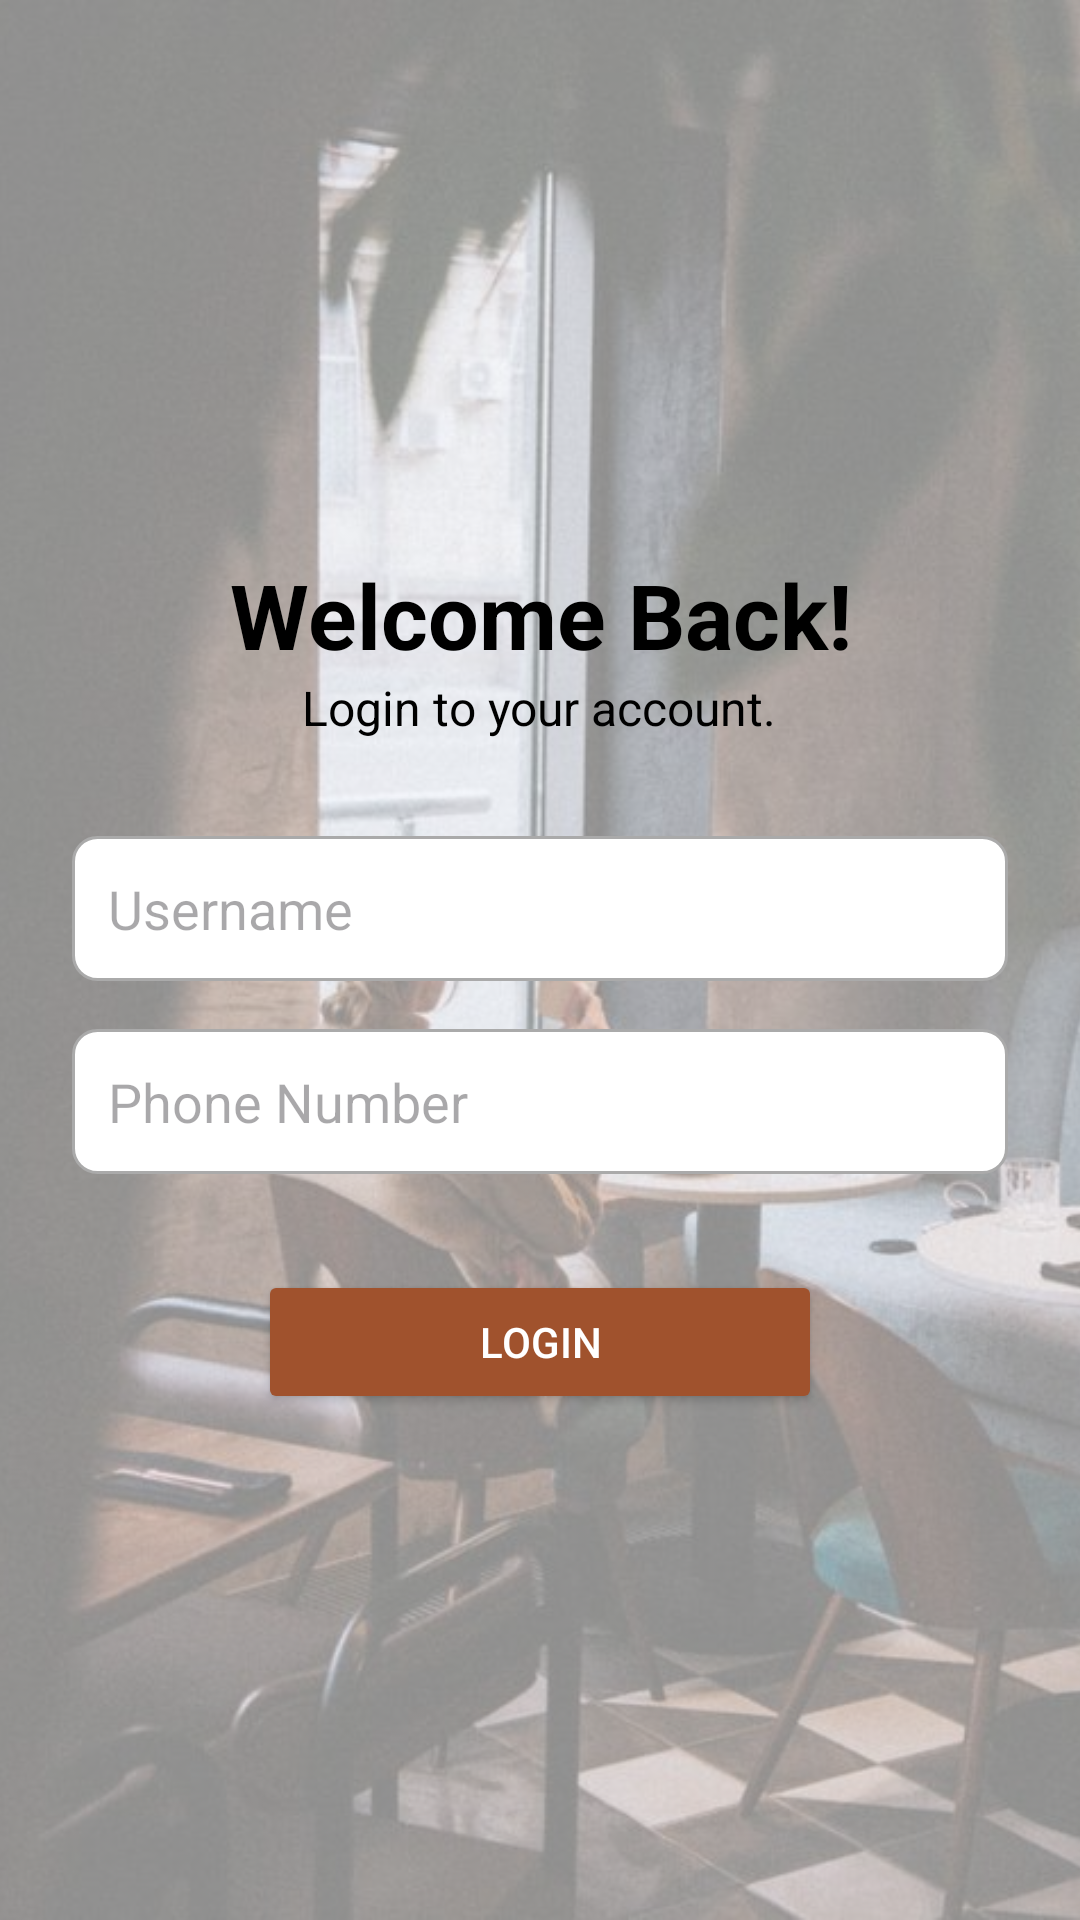

Write the Android layout XML for this screen, with the resource values it uses.
<!-- AndroidManifest.xml: application theme Theme.CafeReservation -->
<!-- res/layout/activity_login.xml -->
<RelativeLayout xmlns:android="http://schemas.android.com/apk/res/android"
    android:layout_width="match_parent"
    android:layout_height="match_parent">

    
    <ImageView
        android:id="@+id/iv_background"
        android:layout_width="match_parent"
        android:layout_height="match_parent"
        android:scaleType="centerCrop"
        android:src="@drawable/login"
        android:alpha="0.9" />

    
    <LinearLayout
        android:orientation="vertical"
        android:layout_width="match_parent"
        android:layout_height="match_parent"
        android:gravity="center"
        android:padding="24dp"
        android:background="#80FFFFFF">

        <TextView
            android:layout_width="wrap_content"
            android:layout_height="wrap_content"
            android:text="Welcome Back!"
            android:textSize="30sp"
            android:textStyle="bold"
            android:textColor="@color/black"
            android:layout_marginTop="16dp"
            android:gravity="center" />

        <TextView
            android:layout_width="wrap_content"
            android:layout_height="wrap_content"
            android:text="Login to your account."
            android:textSize="16sp"
            android:textColor="@color/black"
            android:gravity="center"
            android:layout_marginBottom="32dp" />

        <EditText
            android:id="@+id/et_username"
            android:layout_width="match_parent"
            android:layout_height="wrap_content"
            android:hint="Username"
            android:background="@drawable/rounded_components"
            android:padding="12dp"
            android:layout_marginBottom="16dp"/>

        <EditText
            android:id="@+id/et_phone_number"
            android:layout_width="match_parent"
            android:layout_height="wrap_content"
            android:hint="Phone Number"
            android:inputType="phone"
            android:background="@drawable/rounded_components"
            android:padding="12dp"
            android:layout_marginBottom="32dp"/>

        <Button
            android:id="@+id/btn_login"
            android:layout_width="188dp"
            android:layout_height="wrap_content"
            android:backgroundTint="#A0522D"
            android:padding="12dp"
            android:text="Login"
            android:textColor="@color/white" />

    </LinearLayout>
</RelativeLayout>
<!-- resources referenced by this layout -->
<resources>
  <color name="black">#000000</color>
  <color name="white">#FFFFFF</color>
  <!-- drawable login: jpg bitmap (drawable, 66146 bytes) -->
  <!-- drawable rounded_components (drawable) -->
  <?xml version="1.0" encoding="utf-8"?>
  
  <selector xmlns:android="http://schemas.android.com/apk/res/android">
      
      <item>
          <shape>
              <solid android:color="@android:color/white"/>
              <corners android:radius="8dp"/>
              <stroke android:width="1dp" android:color="@android:color/darker_gray"/>
          </shape>
      </item>
  
      
      <item>
          <shape>
              <gradient
                  android:startColor="@color/startColor"
                  android:endColor="@color/endColor"
                  android:angle="270"/>
              <corners android:radius="24dp"/>
          </shape>
      </item>
  </selector>
  <style name="Theme.CafeReservation" parent="Base.Theme.CafeReservation" />
  <color name="startColor">#c89666</color>
  <color name="endColor">#8a5410</color>
  <style name="Base.Theme.CafeReservation" parent="Theme.Material3.DayNight.NoActionBar">
          
          
      </style>
</resources>
